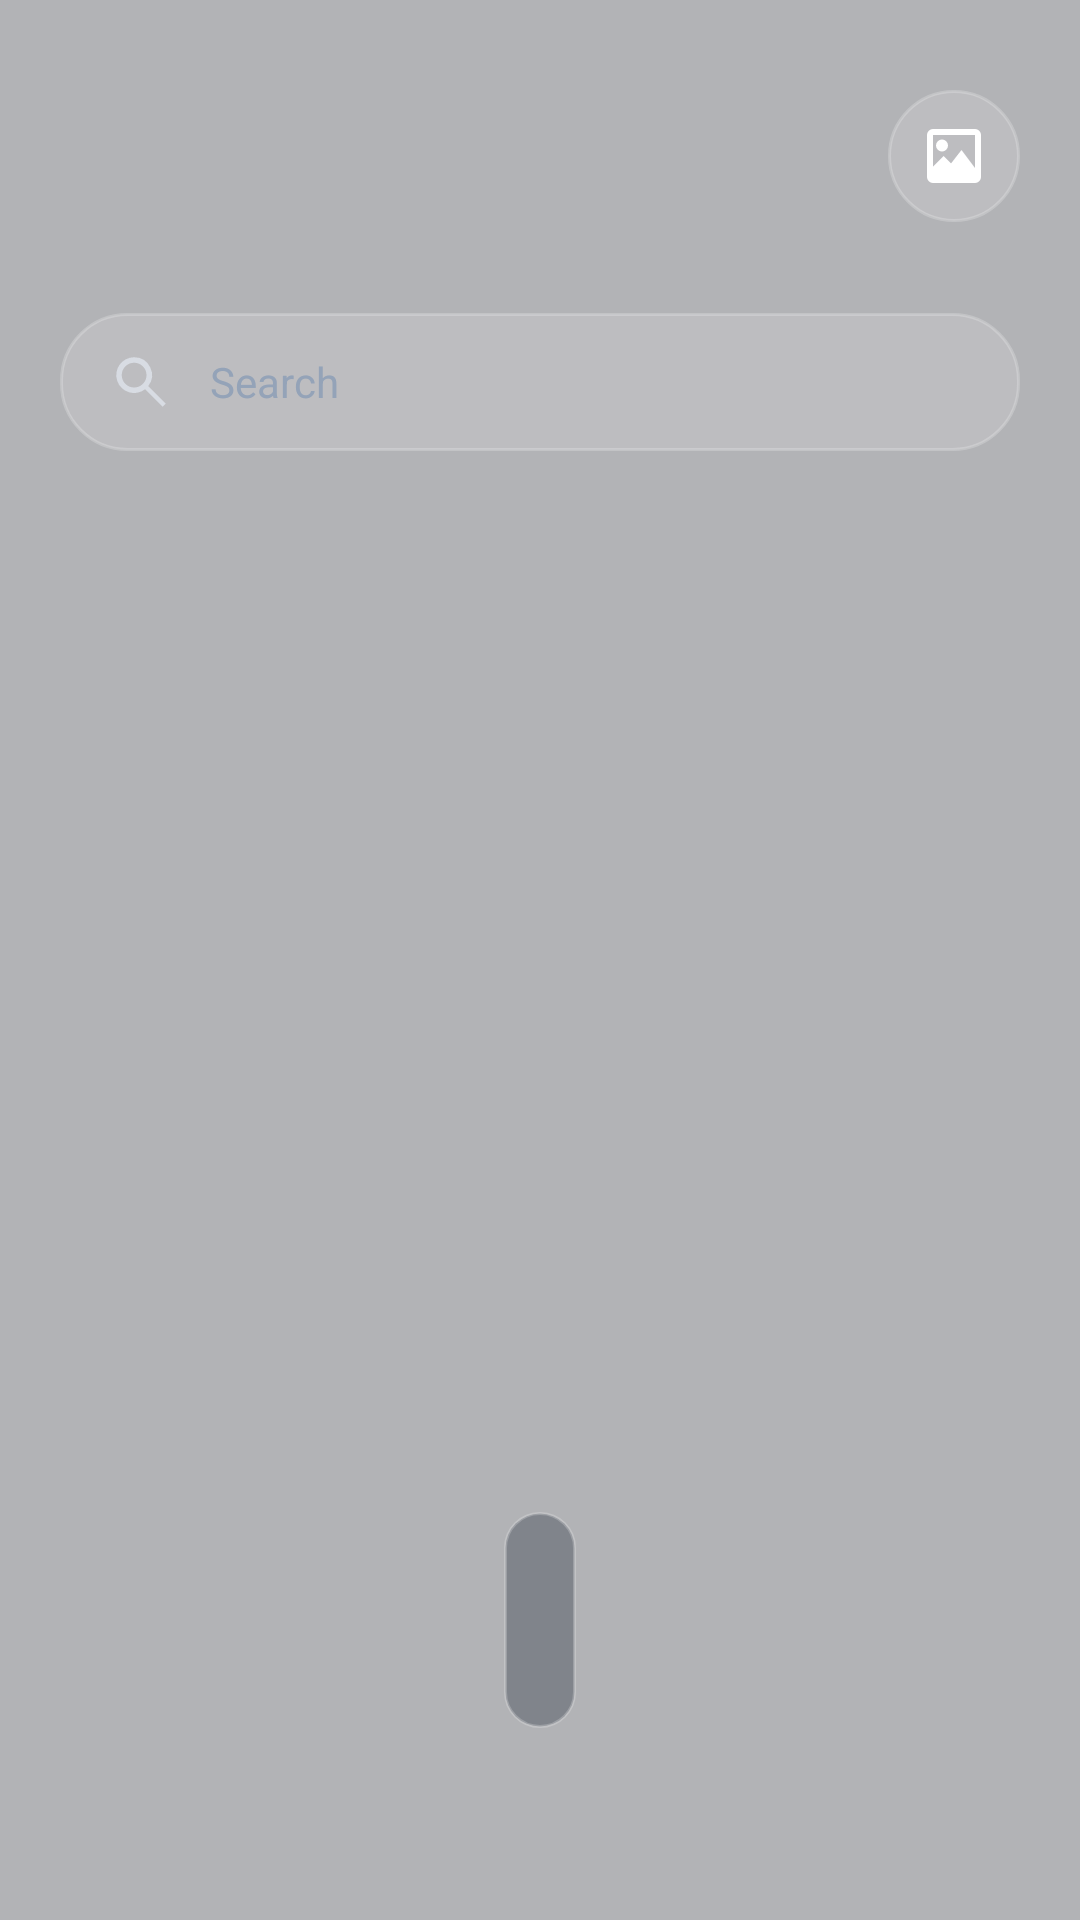

Produce the Android XML layout that renders to this screen, including the resource entries it uses.
<!-- AndroidManifest.xml: application theme AppTheme -->
<!-- res/layout/activity_home.xml -->
<?xml version="1.0" encoding="utf-8"?>
<LinearLayout xmlns:android="http://schemas.android.com/apk/res/android"
    android:layout_width="match_parent"
    android:layout_height="match_parent"
    android:background="@color/surface_overlay"
    android:orientation="vertical"
    android:paddingStart="20dp"
    android:paddingTop="16dp"
    android:paddingEnd="20dp"
    android:paddingBottom="12dp">

    
    <LinearLayout
        android:layout_width="match_parent"
        android:layout_height="wrap_content"
        android:gravity="center_vertical"
        android:orientation="horizontal">

        <LinearLayout
            android:layout_width="0dp"
            android:layout_height="wrap_content"
            android:layout_weight="1"
            android:orientation="vertical">

            <TextView
                android:id="@+id/clock"
                android:layout_width="wrap_content"
                android:layout_height="wrap_content"
                android:fontFamily="sans-serif-light"
                android:includeFontPadding="false"
                android:shadowColor="#80000000"
                android:shadowDx="0"
                android:shadowDy="2"
                android:shadowRadius="4"
                android:textColor="@color/text_primary"
                android:textSize="44sp" />

            <TextView
                android:id="@+id/date"
                android:layout_width="wrap_content"
                android:layout_height="wrap_content"
                android:layout_marginTop="2dp"
                android:fontFamily="sans-serif-medium"
                android:letterSpacing="0.02"
                android:shadowColor="#80000000"
                android:shadowDx="0"
                android:shadowDy="1"
                android:shadowRadius="2"
                android:textColor="@color/text_secondary"
                android:textSize="14sp" />
        </LinearLayout>

        <ImageButton
            android:id="@+id/wallpaper"
            android:layout_width="44dp"
            android:layout_height="44dp"
            android:background="@drawable/circle_button_background"
            android:contentDescription="@string/wallpaper"
            android:padding="11dp"
            android:src="@drawable/ic_wallpaper" />
    </LinearLayout>

    
    <EditText
        android:id="@+id/search"
        android:layout_width="match_parent"
        android:layout_height="46dp"
        android:layout_marginTop="16dp"
        android:background="@drawable/search_background"
        android:drawableStart="@drawable/ic_search"
        android:drawablePadding="12dp"
        android:hint="@string/search_hint"
        android:imeOptions="actionDone"
        android:inputType="text"
        android:singleLine="true"
        android:textColor="@color/text_primary"
        android:textColorHint="@color/text_muted"
        android:textSize="14sp" />

    
    <GridView
        android:id="@+id/apps"
        android:layout_width="match_parent"
        android:layout_height="0dp"
        android:layout_marginTop="12dp"
        android:layout_weight="1"
        android:clipToPadding="false"
        android:columnWidth="80dp"
        android:gravity="center"
        android:horizontalSpacing="6dp"
        android:numColumns="auto_fit"
        android:paddingTop="4dp"
        android:paddingBottom="8dp"
        android:scrollbarThumbVertical="@android:color/transparent"
        android:stretchMode="columnWidth"
        android:verticalSpacing="10dp" />

    
    <TextView
        android:id="@+id/empty"
        android:layout_width="match_parent"
        android:layout_height="0dp"
        android:layout_weight="1"
        android:gravity="center"
        android:text="@string/empty_apps"
        android:textColor="@color/text_secondary"
        android:textSize="16sp"
        android:visibility="gone" />

    
    <LinearLayout
        android:layout_width="match_parent"
        android:layout_height="wrap_content"
        android:gravity="center_horizontal"
        android:paddingTop="6dp"
        android:paddingBottom="52dp">

        <HorizontalScrollView
            android:layout_width="wrap_content"
            android:layout_height="72dp"
            android:background="@drawable/dock_background"
            android:fillViewport="true"
            android:overScrollMode="never"
            android:paddingStart="12dp"
            android:paddingEnd="12dp"
            android:scrollbars="none">

            <LinearLayout
                android:id="@+id/dock"
                android:layout_width="wrap_content"
                android:layout_height="match_parent"
                android:gravity="center"
                android:orientation="horizontal" />
        </HorizontalScrollView>
    </LinearLayout>

</LinearLayout>
<!-- resources referenced by this layout -->
<resources>
  <color name="surface_overlay">#500B0F19</color>
  <color name="text_muted">#94A3B8</color>
  <color name="text_primary">#FFFFFFFF</color>
  <color name="text_secondary">#CBD5E1</color>
  <!-- drawable circle_button_background (drawable) -->
  <?xml version="1.0" encoding="utf-8"?>
  <ripple xmlns:android="http://schemas.android.com/apk/res/android"
      android:color="#33FFFFFF">
      <item>
          <shape android:shape="oval">
              <solid android:color="#24FFFFFF" />
              <stroke android:width="1dp" android:color="#38FFFFFF" />
          </shape>
      </item>
  </ripple>
  <!-- drawable dock_background (drawable) -->
  <?xml version="1.0" encoding="utf-8"?>
  <shape xmlns:android="http://schemas.android.com/apk/res/android" android:shape="rectangle">
      <solid android:color="#4D0F172A" />
      <corners android:radius="26dp" />
      <stroke android:width="1dp" android:color="#38FFFFFF" />
  </shape>
  <!-- drawable ic_search (drawable) -->
  <?xml version="1.0" encoding="utf-8"?>
  <vector xmlns:android="http://schemas.android.com/apk/res/android"
      android:width="22dp" android:height="22dp" android:viewportWidth="24" android:viewportHeight="24">
      <path android:fillColor="#FFD8DCE3"
          android:pathData="M9.5,3a6.5,6.5 0,1 0,3.98 11.64L19.85,21 21,19.85l-6.36,-6.37A6.5,6.5 0,0 0,9.5 3M5,9.5A4.5,4.5 0,1 1,14 9.5a4.5,4.5 0,0 1,-9 0" />
  </vector>
  <!-- drawable ic_wallpaper (drawable) -->
  <?xml version="1.0" encoding="utf-8"?>
  <vector xmlns:android="http://schemas.android.com/apk/res/android"
      android:width="24dp" android:height="24dp" android:viewportWidth="24" android:viewportHeight="24">
      <path android:fillColor="#FFFFFFFF"
          android:pathData="M5,3h14a2,2 0,0 1,2 2v14a2,2 0,0 1,-2 2H5a2,2 0,0 1,-2 -2V5a2,2 0,0 1,2 -2m0,2v10.5l3.5,-3.5 2.5,2.5 3.5,-4.5L19,16V5H5m3,1.5a2,2 0,1 0,0 4,2 2,0 0,0 0,-4" />
  </vector>
  <!-- drawable search_background (drawable) -->
  <?xml version="1.0" encoding="utf-8"?>
  <shape xmlns:android="http://schemas.android.com/apk/res/android" android:shape="rectangle">
      <solid android:color="#24FFFFFF" />
      <corners android:radius="22dp" />
      <stroke android:width="1dp" android:color="#38FFFFFF" />
      <padding android:left="16dp" android:top="0dp" android:right="16dp" android:bottom="0dp" />
  </shape>
  <string name="empty_apps">No Results</string>
  <string name="search_hint">Search</string>
  <string name="wallpaper">Wallpaper</string>
  <style name="AppTheme" parent="android:style/Theme.Material.NoActionBar">
          <item name="android:fontFamily">sans-serif</item>
          <item name="android:windowShowWallpaper">true</item>
          <item name="android:windowBackground">@android:color/transparent</item>
          <item name="android:colorAccent">@color/accent</item>
          <item name="android:navigationBarColor">@android:color/transparent</item>
          <item name="android:statusBarColor">@android:color/transparent</item>
      </style>
  <color name="accent">#38BDF8</color>
</resources>
